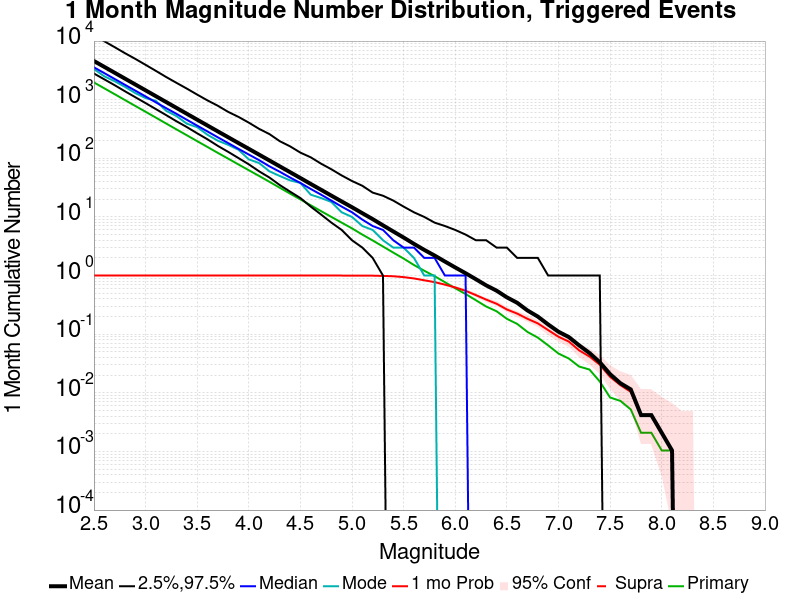

The data file committed next to this chart (first rows):
Mag, Mean, 2.5 %ile, 97.5 %ile, Median, Mode, 1 mo Probability, 1 mo Supra-Seis Prob, Primary Aftershocks Mean
2.5, 4569, 2795, 12546, 3566, 3334, 1.0, 0.0, 1967
2.6, 3630, 2225, 9930, 2841, 2505, 1.0, 0.0, 1564
2.7, 2885, 1770, 7878, 2260, 2068, 1.0, 0.0, 1243
2.8, 2290, 1393, 6221, 1796, 1659, 1.0, 0.0, 986.2
2.9, 1820, 1104, 4974, 1430, 1297, 1.0, 0.0, 783.3
3.0, 1445, 875.0, 3932, 1137, 1067, 1.0, 0.0, 622.4
3.1, 1147, 691.0, 3101, 899.0, 955.0, 1.0, 0.0, 494.1
3.2, 910.7, 545.0, 2434, 716.0, 646.0, 1.0, 0.0, 391.7
3.3, 723.4, 428.0, 1936, 573.0, 524.0, 1.0, 0.0, 310.9
3.4, 574.8, 341.0, 1545, 454.0, 390.0, 1.0, 0.0, 247.1
3.5, 456.3, 267.0, 1221, 361.0, 340.0, 1.0, 0.0, 196.1
3.6, 362.5, 211.0, 972.0, 287.0, 252.0, 1.0, 0.0, 156
3.7, 287.9, 163.0, 788.0, 228.0, 200.0, 1.0, 0.0, 123.8
3.8, 229.1, 129.0, 620.0, 182.0, 170.0, 1.0, 0.0, 98.75
3.9, 182.1, 101.0, 509.0, 145.0, 140.0, 1.0, 0.0, 78.55
4.0, 145.1, 79.0, 406.0, 116.0, 96.0, 1.0, 0.0, 62.66
4.1, 115.4, 60.0, 318.0, 93.0, 83.0, 1.0, 0.0, 49.99
4.2, 91.82, 47.0, 259.0, 73.0, 60.0, 1.0, 0.0, 39.76
4.3, 72.93, 35.0, 196.0, 59.0, 50.0, 1.0, 0.0, 31.5
4.4, 58.01, 27.0, 160.0, 47.0, 42.0, 1.0, 0.0, 25
4.5, 46.09, 21.0, 125.0, 38.0, 38.0, 1.0, 0.0, 19.9
4.6, 36.53, 15.0, 104.0, 30.0, 24.0, 1.0, 0.0, 15.82
4.7, 29.05, 11.0, 81.0, 24.0, 21.0, 1.0, 0.0, 12.56
4.8, 23.08, 8.0, 65.0, 19.0, 18.0, 1.0, 0.0, 10.01
4.9, 18.35, 6.0, 51.0, 15.0, 12.0, 1.0, 0.0, 7.984
5.0, 14.64, 4.0, 41.0, 12.0, 10.0, 0.999, 0.0, 6.379
5.1, 11.57, 3.0, 34.0, 9.0, 7.0, 0.9979, 0.0, 4.996
5.2, 9.182, 2.0, 26.0, 7.0, 6.0, 0.9958, 0.0, 3.971
5.3, 7.184, 1.0, 23.0, 6.0, 4.0, 0.9865, 0.0, 3.128
5.4, 5.65, 0.0, 19.0, 4.0, 3.0, 0.974, 0.0, 2.463
5.5, 4.45, 0.0, 15.0, 3.0, 3.0, 0.9407, 0.0, 1.949
5.6, 3.473, 0.0, 12.0, 3.0, 2.0, 0.8929, 0.0, 1.514
5.7, 2.739, 0.0, 10.0, 2.0, 1.0, 0.8306, 0.0, 1.208
5.8, 2.195, 0.0, 8.0, 2.0, 1.0, 0.7723, 0.0, 0.9761
5.9, 1.733, 0.0, 7.0, 1.0, 0.0, 0.7006, 0.0, 0.7703
6.0, 1.374, 0.0, 6.0, 1.0, 0.0, 0.6279, 0.0, 0.6071
6.1, 1.097, 0.0, 5.0, 1.0, 0.0, 0.5499, 0.0, 0.4844
6.2, 0.8659, 0.0, 4.0, 0.0, 0.0, 0.4636, 0.0, 0.3794
6.3, 0.6798, 0.0, 4.0, 0.0, 0.0, 0.3888, 0.0, 0.2963
6.4, 0.553, 0.0, 3.0, 0.0, 0.0, 0.3306, 0.0, 0.2464
6.5, 0.4252, 0.0, 3.0, 0.0, 0.0, 0.264, 0.0, 0.183
6.6, 0.343, 0.0, 2.0, 0.0, 0.0, 0.2245, 0.0, 0.1497
6.7, 0.2536, 0.0, 2.0, 0.0, 0.0, 0.183, 0.0, 0.1091
6.8, 0.1996, 0.0, 2.0, 0.0, 0.0, 0.1528, 0.0, 0.08732
6.9, 0.1466, 0.0, 1.0, 0.0, 0.0, 0.1175, 0.0, 0.06445
7.0, 0.1102, 0.0, 1.0, 0.0, 0.0, 0.09044, 0.0, 0.04678
7.1, 0.0894, 0.0, 1.0, 0.0, 0.0, 0.07484, 0.0, 0.03846
7.2, 0.06445, 0.0, 1.0, 0.0, 0.0, 0.05301, 0.0, 0.02807
7.3, 0.04782, 0.0, 1.0, 0.0, 0.0, 0.04158, 0.0, 0.02495
7.4, 0.03326, 0.0, 1.0, 0.0, 0.0, 0.03015, 0.0, 0.01559
7.5, 0.02079, 0.0, 0.0, 0.0, 0.0, 0.01871, 0.0, 0.008316
7.6, 0.01455, 0.0, 0.0, 0.0, 0.0, 0.01351, 0.0, 0.007277
7.7, 0.01143, 0.0, 0.0, 0.0, 0.0, 0.0104, 0.0, 0.005198
7.8, 0.004158, 0.0, 0.0, 0.0, 0.0, 0.004158, 0.0, 0.002079
7.9, 0.004158, 0.0, 0.0, 0.0, 0.0, 0.004158, 0.0, 0.002079
8.0, 0.002079, 0.0, 0.0, 0.0, 0.0, 0.002079, 0.0, 0.00104
8.1, 0.00104, 0.0, 0.0, 0.0, 0.0, 0.00104, 0.0, 0.00104
8.2, 0.0, 0.0, 0.0, 0.0, 0.0, 0.0, 0.0, 0.0
8.3, 0.0, 0.0, 0.0, 0.0, 0.0, 0.0, 0.0, 0.0
8.4, 0.0, 0.0, 0.0, 0.0, 0.0, 0.0, 0.0, 0.0
... 6 more rows
